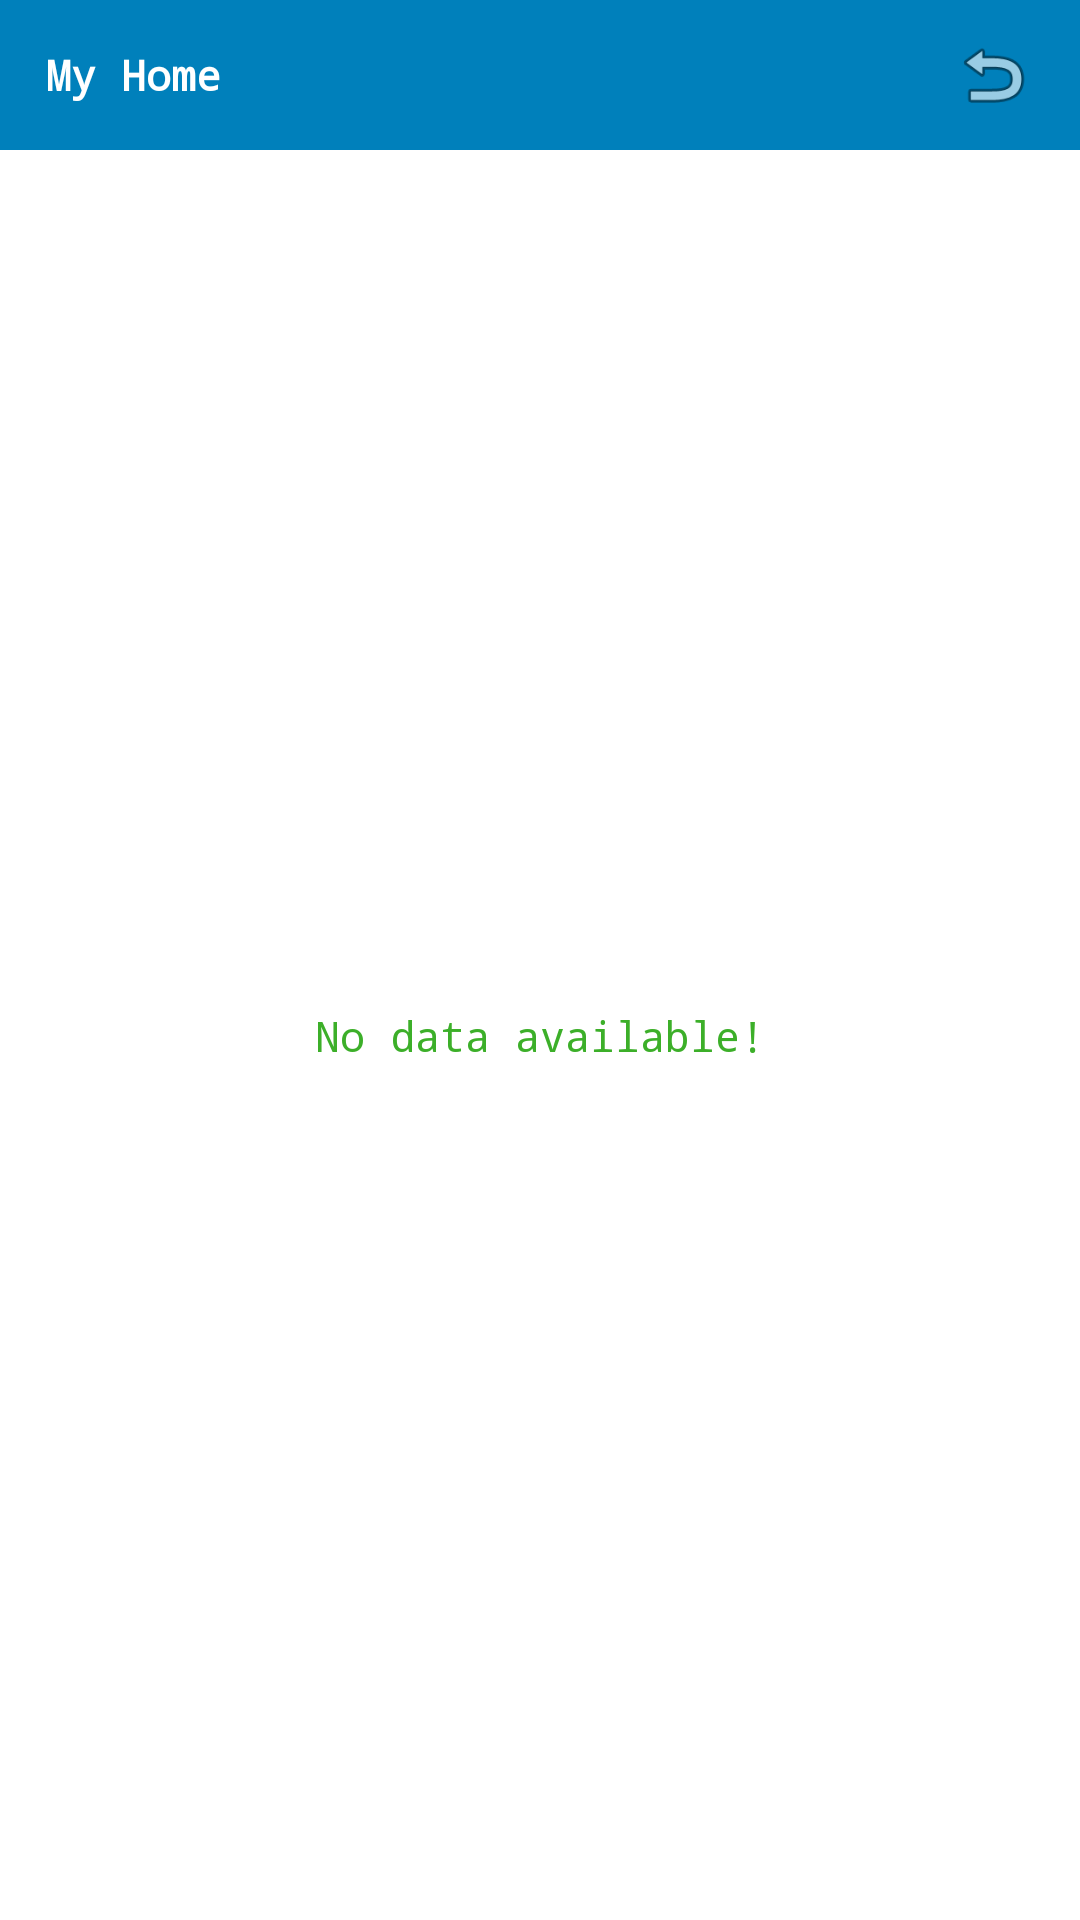

Produce the Android XML layout that renders to this screen, including the resource entries it uses.
<!-- AndroidManifest.xml: activity theme AppTheme.NoActionBar -->
<!-- res/layout/activity_main.xml -->
<?xml version="1.0" encoding="utf-8"?>
<androidx.constraintlayout.widget.ConstraintLayout xmlns:android="http://schemas.android.com/apk/res/android"
    xmlns:app="http://schemas.android.com/apk/res-auto"
    xmlns:tools="http://schemas.android.com/tools"
    android:layout_width="match_parent"
    android:layout_height="match_parent">


    <RelativeLayout
        android:id="@+id/toolbar"
        android:layout_width="match_parent"
        android:layout_height="50dp"
        android:gravity="center"
        android:background="@color/sky_blue"
        app:layout_constraintEnd_toEndOf="parent"
        app:layout_constraintHorizontal_bias="0.0"
        app:layout_constraintStart_toStartOf="parent"
        app:layout_constraintTop_toTopOf="parent">

        <TextView
            android:layout_width="wrap_content"
            android:layout_height="match_parent"
            android:text="My Home"
            android:gravity="center"
            android:layout_marginLeft="15dp"
            android:textColor="@color/white"
            android:textStyle="bold"
            style="@style/EditViewStyle"/>

        <ImageView
            android:id="@+id/refreshList"
            android:layout_width="28dp"
            android:layout_height="28dp"
            android:layout_centerInParent="true"
            android:layout_alignParentEnd="true"
            android:layout_marginRight="15dp"
            android:src="@android:drawable/ic_menu_revert" />

    </RelativeLayout>

    <androidx.recyclerview.widget.RecyclerView
        android:id="@+id/recyclerView"
        android:layout_width="match_parent"
        android:layout_height="0dp"
        android:visibility="visible"
        app:layout_constraintBottom_toBottomOf="parent"
        app:layout_constraintEnd_toEndOf="parent"
        app:layout_constraintStart_toStartOf="parent"
        app:layout_constraintTop_toBottomOf="@+id/toolbar" />

    <TextView
        android:id="@+id/nodata"
        style="@style/EditViewStyle"
        android:layout_width="wrap_content"
        android:layout_height="wrap_content"
        android:text="No data available!"
        android:textColor="@color/colorAccent"
        app:layout_constraintBottom_toBottomOf="parent"
        app:layout_constraintEnd_toEndOf="parent"
        app:layout_constraintStart_toStartOf="parent"
        app:layout_constraintTop_toBottomOf="@+id/toolbar" />

</androidx.constraintlayout.widget.ConstraintLayout>
<!-- resources referenced by this layout -->
<resources>
  <color name="colorAccent">#3caf29</color>
  <color name="sky_blue">#0080bb</color>
  <color name="white">#ffffff</color>
  <style name="EditViewStyle">
          <item name="android:textColor">@color/text_color</item>
          <item name="android:singleLine">true</item>
          <item name="android:textSize">14sp</item>
          <item name="android:typeface">monospace</item>
      </style>
  <style name="AppTheme.NoActionBar">
          <item name="windowActionBar">false</item>
          <item name="windowNoTitle">true</item>
      </style>
  <color name="text_color">#424e5b</color>
</resources>
